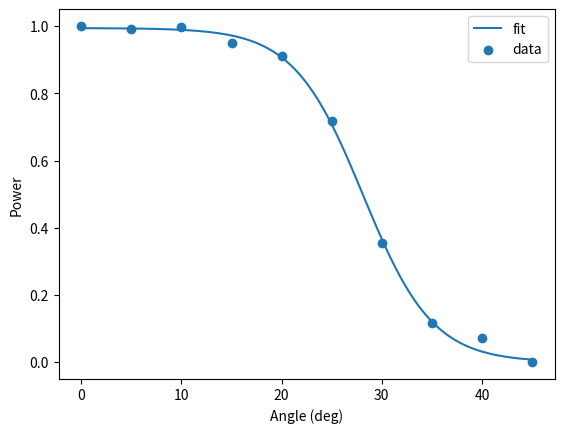

The script that saved this image:
# -*- coding: utf-8 -*-
"""

This script is for calibration if the Laseroptik AVACS beam attenuator.
Here we find a conversion between the angle of the AVACS and the
beam power in percent.

Created on Thu Mar 12 09:07:28 2020
@author: [email redacted]
"""

import numpy as np
import matplotlib.pyplot as plt
from scipy.optimize import curve_fit


def logistic(x, x0, k, L):
    """Logistic function."""
    return L / (1 + np.exp(-k*(x-x0)))


def angle_to_percent(angle):
    """Convert attenuator angle to percent power with logistic function."""
    x0 = 28.1336
    k = -0.288186
    L = 0.994308 
    return 100 * (L / (1 + np.exp(-k*(angle-x0))))


def percent_to_angle(percent):
    """Convert attenuator percent power to angle with logistic function."""
    x0 = 28.1336
    k = -0.288186
    L = 0.994308 
    return x0 - np.log(100*L/percent - 1)/k







# all anges tested
angles_raw = np.array([0, 5, 10, 15, 20, 25, 30, 35, 40, 45])


# beam power read at each angle (three trials per angle for statistics)
'''
powers_raw = np.array([
    [8.1, 8.2, 8.9],
    [8.9, 8.8, 8.5],
    [9.0, 8.3, 9.0],
    [8.9, 8.6, 7.6],
    [8.2, 7.6, 8.3],
    [6.9, 5.7, 6.4],
    [3.3, 3.0, 3.1],
    [1.0, 1.03, 1.14],
    [0.1, 0.93, 0.96],
    [0.035, 0.032, 0.033]])

powers = np.mean(powers_raw, axis=1)
powers = (powers - np.min(powers)) / np.max(powers)
'''


powers = [1, 0.992395, 0.996198, 0.95057, 0.912548,
          0.718631, 0.353612, 0.11673, 0.0718631, 0]



# find initial fit parameters
guess = [np.median(angles_raw), 1, 1]
popt, pcov = curve_fit(logistic, angles_raw, powers, p0=guess)


angles = np.linspace(np.min(angles_raw), np.max(angles_raw), num=100)


fit = logistic(angles, *popt)


plt.plot(angles, fit, label='fit')
plt.scatter(angles_raw, powers, label='data')
plt.xlabel('Angle (deg)')
plt.ylabel('Power')
plt.legend()
plt.show()


